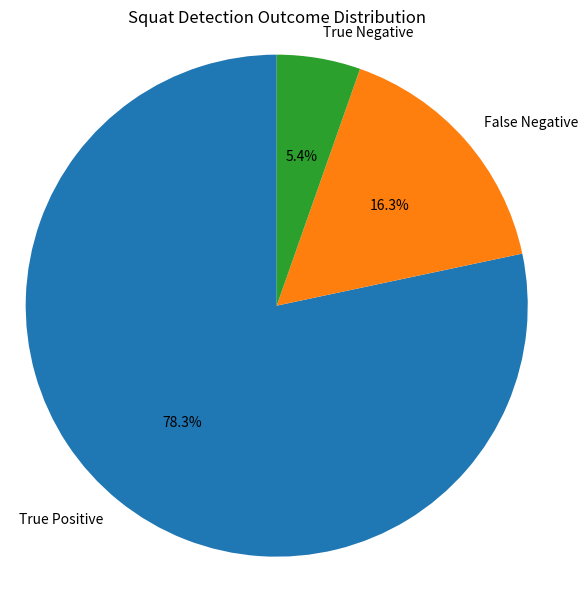
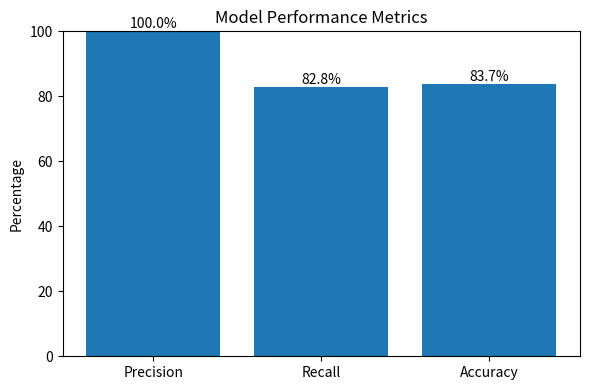

Recreate these plots in Python, in order.
import numpy as np
import random
import matplotlib.pyplot as plt
from collections import Counter

def simulate_realistic_squats(simulations=15000, transition_threshold=4, bad_squat_rate=0.05, dropout_rate=0.025):
    squat_score = 0
    prev_stage = ""
    scored_stage = ""
    frame_count = 0

    true_squats = 0
    false_positives = 0
    false_negatives = 0
    true_positives = 0
    true_negatives = 0

    logs = []

    for i in range(simulations):
        is_bad_squat = random.random() < bad_squat_rate
        has_dropout = random.random() < dropout_rate

        if not is_bad_squat:
            true_squats += 1

        squat_detected = False

        # === Standing Phase ===
        stand_frames = random.randint(4, 10)
        for _ in range(stand_frames):
            if random.random() < dropout_rate:
                continue

            left_knee_angle = 170 + random.uniform(-5, 5)
            right_knee_angle = 170 + random.uniform(-5, 5)
            detected_stage = ""

            if left_knee_angle <= 90 and right_knee_angle <= 90:
                detected_stage = "Squat"

            if detected_stage == prev_stage:
                frame_count += 1
            else:
                frame_count = 0

            if frame_count >= transition_threshold:
                if detected_stage != scored_stage:
                    if detected_stage == "Squat":
                        squat_score += 1
                        squat_detected = True
                        if is_bad_squat:
                            false_positives += 1
                        else:
                            true_positives += 1
                    scored_stage = detected_stage
                frame_count = 0

            prev_stage = detected_stage

        # === Squat Phase ===
        squat_frames = random.randint(6, 12)
        for _ in range(squat_frames):
            if has_dropout or random.random() < dropout_rate:
                continue

            if is_bad_squat:
                left_knee_angle = 110 + random.uniform(-10, 10)
                right_knee_angle = 110 + random.uniform(-10, 10)
            else:
                left_knee_angle = 45 + random.uniform(-5, 5)
                right_knee_angle = 45 + random.uniform(-5, 5)

            detected_stage = ""

            if left_knee_angle <= 90 and right_knee_angle <= 90:
                detected_stage = "Squat"

            if detected_stage == prev_stage:
                frame_count += 1
            else:
                frame_count = 0

            if frame_count >= transition_threshold:
                if detected_stage != scored_stage:
                    if detected_stage == "Squat":
                        squat_score += 1
                        squat_detected = True
                        if is_bad_squat:
                            false_positives += 1
                        else:
                            true_positives += 1
                    scored_stage = detected_stage
                frame_count = 0

            prev_stage = detected_stage

        # Determine outcome
        if not is_bad_squat and not squat_detected:
            false_negatives += 1
            outcome = "False Negative"
        elif is_bad_squat and not squat_detected:
            true_negatives += 1
            outcome = "True Negative"
        elif is_bad_squat and squat_detected:
            outcome = "False Positive"
        elif not is_bad_squat and squat_detected:
            outcome = "True Positive"
        else:
            outcome = "Undetected"

        logs.append(outcome)

    # === Final Metrics ===
    precision = (true_positives) / (true_positives + false_positives) if (true_positives + false_positives) else 0
    recall = (true_positives) / (true_positives + false_negatives) if (true_positives + false_negatives) else 0
    accuracy = (true_positives + true_negatives) / simulations

    # === Terminal Report ===
    print("\n=== Realistic Squat Simulation Report ===")
    print(f"Total Simulated Squats: {simulations}")
    print(f" - True Positives: {true_positives}")
    print(f" - False Positives: {false_positives}")
    print(f" - False Negatives: {false_negatives}")
    print(f" - True Negatives: {true_negatives}")
    print(f"Precision: {precision * 100:.2f}%")
    print(f"Recall:    {recall * 100:.2f}%")
    print(f"Accuracy:  {accuracy * 100:.2f}%")
    print("=========================================\n")

    # === Visualization ===
    outcome_counts = Counter(logs)

    # Pie Chart: Outcome distribution
    plt.figure(figsize=(6, 6))
    plt.pie(outcome_counts.values(), labels=outcome_counts.keys(), autopct='%1.1f%%', startangle=90)
    plt.title("Squat Detection Outcome Distribution")
    plt.axis('equal')
    plt.tight_layout()
    plt.show()

    # Bar Chart: Performance Metrics
    plt.figure(figsize=(6, 4))
    metrics = ['Precision', 'Recall', 'Accuracy']
    values = [precision * 100, recall * 100, accuracy * 100]
    bars = plt.bar(metrics, values)
    plt.ylim(0, 100)
    plt.ylabel("Percentage")
    plt.title("Model Performance Metrics")
    for bar in bars:
        yval = bar.get_height()
        plt.text(bar.get_x() + bar.get_width() / 2, yval + 1, f"{yval:.1f}%", ha='center')
    plt.tight_layout()
    plt.show()

# Run the simulation
if __name__ == "__main__":
    simulate_realistic_squats(
        simulations=15000,
        transition_threshold=4,
        bad_squat_rate=0.05,
        dropout_rate=0.025
    )
